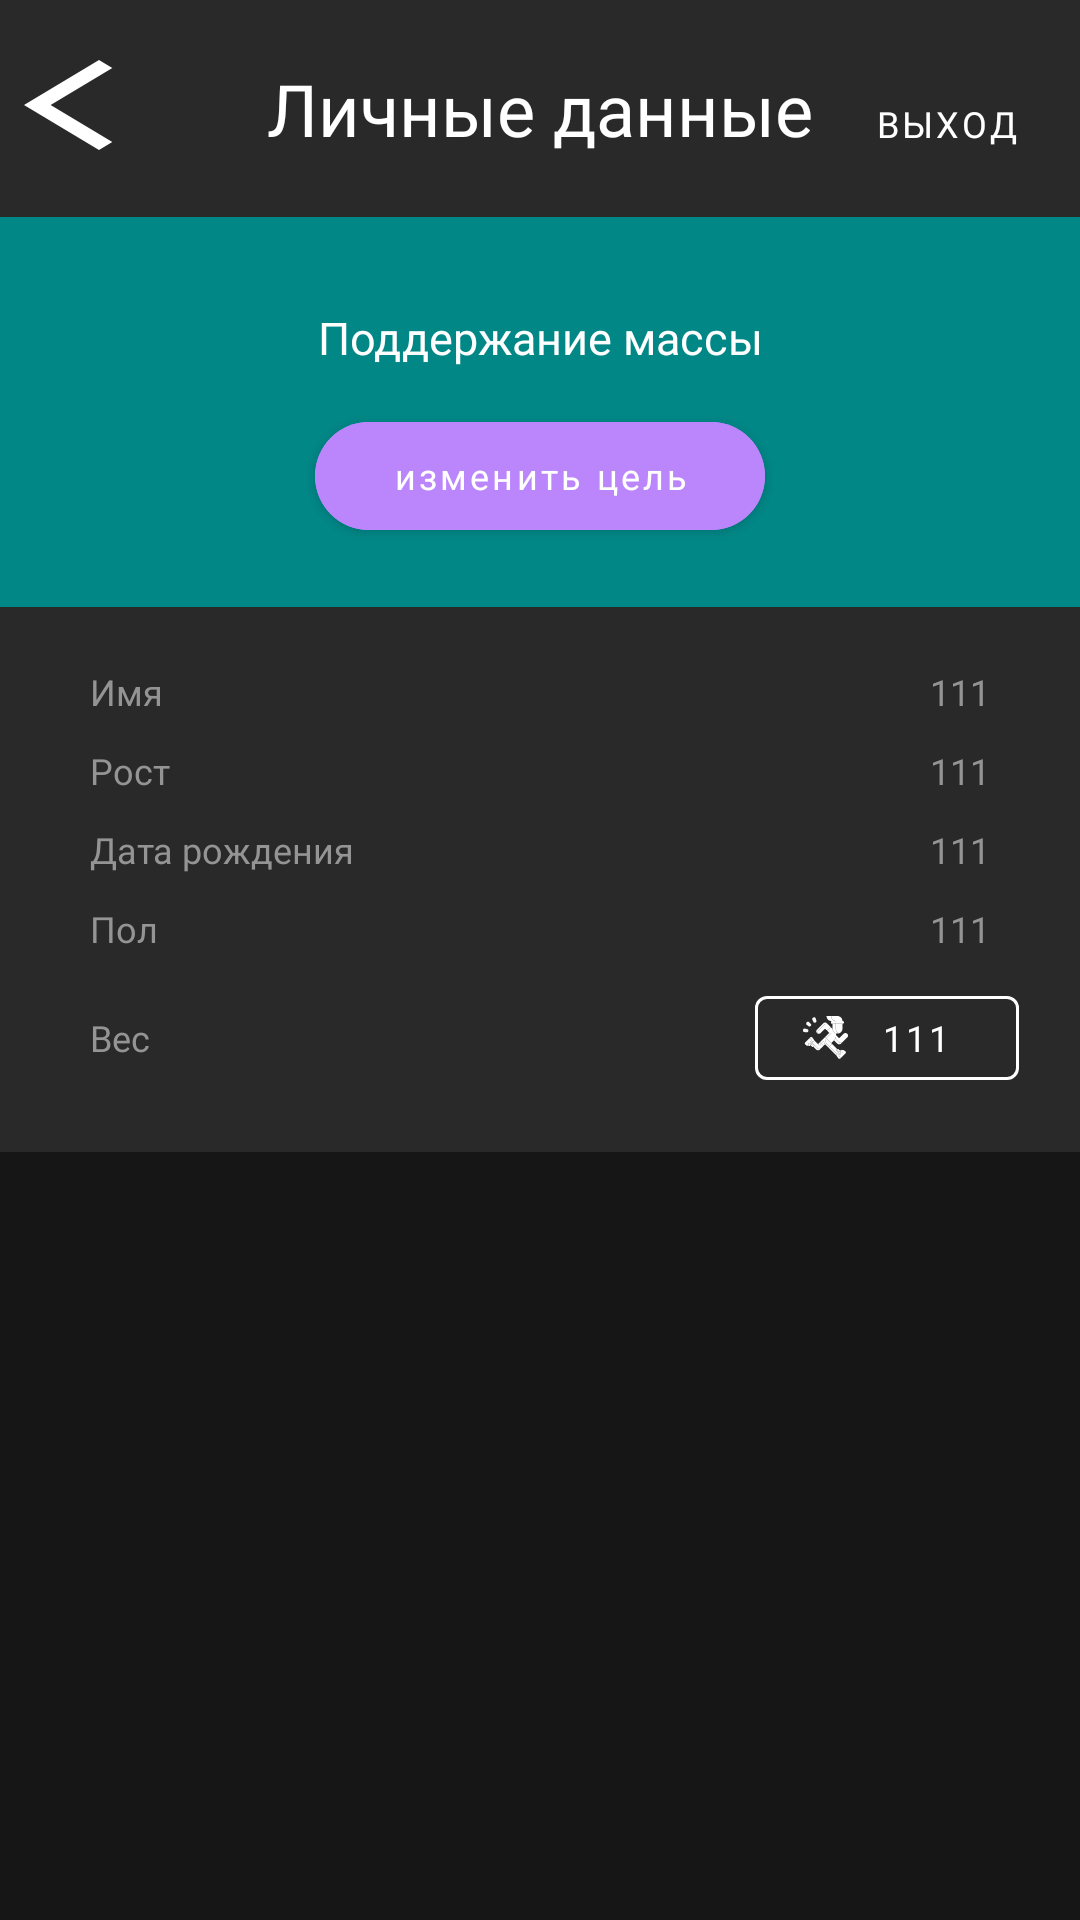

Write the Android layout XML for this screen, with the resource values it uses.
<!-- AndroidManifest.xml: application theme Theme.FitnessApp -->
<!-- res/layout/frafment_setting.xml -->
<?xml version="1.0" encoding="utf-8"?>
<FrameLayout xmlns:android="http://schemas.android.com/apk/res/android"
    xmlns:app="http://schemas.android.com/apk/res-auto"
    xmlns:tools="http://schemas.android.com/tools"
    android:layout_width="match_parent"
    android:layout_height="match_parent"
    tools:context=".profile.SettingsFragment">

    <androidx.constraintlayout.widget.ConstraintLayout
        android:layout_width="match_parent"
        android:layout_height="match_parent"
        android:background="@color/color_background">

        <androidx.constraintlayout.widget.ConstraintLayout
            android:id="@+id/constraintLayout1"
            android:layout_width="match_parent"
            android:layout_height="wrap_content"
            android:background="@color/color_background_gray"
            app:layout_constraintEnd_toEndOf="parent"
            app:layout_constraintHorizontal_bias="0.0"
            app:layout_constraintStart_toStartOf="parent"
            app:layout_constraintTop_toTopOf="parent">


            <TextView
                android:id="@+id/go_back"
                android:layout_width="30dp"
                android:layout_height="30dp"
                android:layout_marginStart="8dp"
                android:background="@drawable/icon_back"
                app:backgroundTint="@color/white"
                app:layout_constraintBottom_toBottomOf="@+id/static_text_0"
                app:layout_constraintStart_toStartOf="parent"
                app:layout_constraintTop_toTopOf="@+id/static_text_0"
                app:layout_constraintVertical_bias="0.0" />

            <TextView
                android:id="@+id/static_text_1"
                android:layout_width="wrap_content"
                android:layout_height="wrap_content"
                android:layout_marginStart="30dp"
                android:layout_marginTop="20dp"
                android:fontFamily="@font/lora"
                android:text="Имя"
                android:textColor="@color/inconspicuous_shadow"
                android:textSize="12sp"
                app:layout_constraintStart_toStartOf="parent"
                app:layout_constraintTop_toBottomOf="@+id/constraintLayout" />

            <TextView
                android:id="@+id/static_text_3"
                android:layout_width="wrap_content"
                android:layout_height="wrap_content"
                android:layout_marginTop="10dp"
                android:fontFamily="@font/lora"
                android:text="Рост"
                android:textColor="@color/inconspicuous_shadow"
                android:textSize="12sp"
                app:layout_constraintStart_toStartOf="@+id/static_text_1"
                app:layout_constraintTop_toBottomOf="@+id/static_text_1" />

            <TextView
                android:id="@+id/static_text_4"
                android:layout_width="wrap_content"
                android:layout_height="wrap_content"
                android:layout_marginTop="10dp"
                android:fontFamily="@font/lora"
                android:text="Дата рождения"
                android:textColor="@color/inconspicuous_shadow"
                android:textSize="12sp"
                app:layout_constraintStart_toStartOf="@+id/static_text_3"
                app:layout_constraintTop_toBottomOf="@+id/static_text_3" />

            <TextView
                android:id="@+id/static_text_5"
                android:layout_width="wrap_content"
                android:layout_height="wrap_content"
                android:layout_marginTop="10dp"
                android:fontFamily="@font/lora"
                android:text="Пол"
                android:textColor="@color/inconspicuous_shadow"
                android:textSize="12sp"
                app:layout_constraintStart_toStartOf="@+id/static_text_4"
                app:layout_constraintTop_toBottomOf="@+id/static_text_4" />

            <TextView
                android:id="@+id/set_name_text"
                android:layout_width="wrap_content"
                android:layout_height="wrap_content"
                android:layout_marginTop="20dp"
                android:layout_marginEnd="30dp"
                android:fontFamily="@font/lora"
                android:text="111"
                android:textColor="@color/inconspicuous_shadow"
                android:textSize="12sp"
                app:layout_constraintEnd_toEndOf="parent"
                app:layout_constraintTop_toBottomOf="@+id/constraintLayout" />

            <TextView
                android:id="@+id/set_height_text"
                android:layout_width="wrap_content"
                android:layout_height="wrap_content"
                android:layout_marginTop="10dp"
                android:fontFamily="@font/lora"
                android:text="111"
                android:textColor="@color/inconspicuous_shadow"
                android:textSize="12sp"
                app:layout_constraintEnd_toEndOf="@+id/set_name_text"
                app:layout_constraintTop_toBottomOf="@+id/set_name_text" />

            <TextView
                android:id="@+id/set_birth_text"
                android:layout_width="wrap_content"
                android:layout_height="wrap_content"
                android:layout_marginTop="10dp"
                android:fontFamily="@font/lora"
                android:text="111"
                android:textColor="@color/inconspicuous_shadow"
                android:textSize="12sp"
                app:layout_constraintEnd_toEndOf="@+id/set_height_text"
                app:layout_constraintTop_toBottomOf="@+id/set_height_text" />

            <TextView
                android:id="@+id/set_sex_text"
                android:layout_width="wrap_content"
                android:layout_height="wrap_content"
                android:layout_marginTop="10dp"
                android:fontFamily="@font/lora"
                android:text="111"
                android:textColor="@color/inconspicuous_shadow"
                android:textSize="12sp"
                app:layout_constraintEnd_toEndOf="@+id/set_birth_text"
                app:layout_constraintTop_toBottomOf="@+id/set_birth_text" />

            <androidx.constraintlayout.widget.ConstraintLayout
                android:id="@+id/constraintLayout"
                android:layout_width="match_parent"
                android:layout_height="130dp"
                android:layout_marginTop="20dp"
                android:background="@color/teal_700"
                app:layout_constraintEnd_toEndOf="parent"
                app:layout_constraintStart_toStartOf="parent"
                app:layout_constraintTop_toBottomOf="@+id/static_text_0">

                <com.google.android.material.button.MaterialButton
                    android:id="@+id/change_target"
                    android:layout_width="150dp"
                    android:layout_height="wrap_content"
                    android:layout_marginTop="12dp"
                    android:backgroundTint="#BB86FC"
                    android:fontFamily="@font/lora_bold"
                    android:text="изменить цель"
                    android:textAllCaps="false"
                    android:textColor="@color/white"
                    android:textSize="12sp"
                    app:cornerRadius="20dp"
                    app:layout_constraintEnd_toEndOf="parent"
                    app:layout_constraintStart_toStartOf="parent"
                    app:layout_constraintTop_toBottomOf="@+id/set_purpose_text" />

                <TextView
                    android:id="@+id/set_purpose_text"
                    android:layout_width="wrap_content"
                    android:layout_height="wrap_content"
                    android:layout_marginBottom="50dp"
                    android:fontFamily="@font/lora_bold"
                    android:text="@string/be_fit"
                    android:textColor="@color/white"
                    android:textSize="15sp"
                    app:layout_constraintBottom_toBottomOf="parent"
                    app:layout_constraintEnd_toEndOf="parent"
                    app:layout_constraintStart_toStartOf="parent"
                    app:layout_constraintTop_toTopOf="parent" />


            </androidx.constraintlayout.widget.ConstraintLayout>

            <TextView
                android:id="@+id/static_text_0"
                android:layout_width="wrap_content"
                android:layout_height="wrap_content"
                android:layout_marginTop="20dp"
                android:fontFamily="@font/lora_bold"
                android:text="@string/personal_data"
                android:textColor="@color/white"
                android:textSize="24sp"
                app:layout_constraintEnd_toEndOf="parent"
                app:layout_constraintStart_toStartOf="parent"
                app:layout_constraintTop_toTopOf="parent" />

            <com.google.android.material.button.MaterialButton
                android:id="@+id/exit"
                style="@style/Widget.MaterialComponents.Button.TextButton"
                android:layout_width="wrap_content"
                android:layout_height="wrap_content"
                android:layout_marginTop="10dp"
                android:fontFamily="@font/lora"
                android:text="@string/exit"
                android:textColor="@color/white"
                android:textSize="12sp"
                app:layout_constraintBottom_toBottomOf="@+id/static_text_0"
                app:layout_constraintEnd_toEndOf="parent"
                app:layout_constraintHorizontal_bias="0.375"
                app:layout_constraintStart_toEndOf="@+id/static_text_0"
                app:layout_constraintTop_toTopOf="@+id/static_text_0" />

            <TextView
                android:id="@+id/static_text_2"
                android:layout_width="wrap_content"
                android:layout_height="wrap_content"
                android:layout_marginTop="20dp"
                android:layout_marginBottom="30dp"
                android:fontFamily="@font/lora"
                android:text="Вес"
                android:textColor="@color/inconspicuous_shadow"
                android:textSize="12sp"
                app:layout_constraintBottom_toBottomOf="parent"
                app:layout_constraintStart_toStartOf="@+id/static_text_5"
                app:layout_constraintTop_toBottomOf="@+id/static_text_5" />

            <com.google.android.material.button.MaterialButton
                android:id="@+id/set_weight_text"
                style="@style/Widget.MaterialComponents.Button.OutlinedButton"
                android:layout_width="wrap_content"
                android:layout_height="40dp"
                android:layout_marginEnd="-10dp"
                android:fontFamily="@font/lora"
                android:text="111"
                android:textColor="@color/white"
                android:textSize="12sp"
                app:icon="@drawable/icon_notification"
                app:iconSize="15sp"
                app:iconTint="@color/white"
                app:strokeColor="@color/white"
                app:layout_constraintBottom_toBottomOf="@+id/static_text_2"
                app:layout_constraintEnd_toEndOf="@+id/set_sex_text"
                app:layout_constraintTop_toTopOf="@+id/static_text_2" />
        </androidx.constraintlayout.widget.ConstraintLayout>

    </androidx.constraintlayout.widget.ConstraintLayout>

</FrameLayout>
<!-- resources referenced by this layout -->
<resources>
  <color name="color_background">#161616</color>
  <color name="color_background_gray">#292929</color>
  <color name="inconspicuous_shadow">#949494</color>
  <color name="teal_700">#FF018786</color>
  <color name="white">#FFFFFFFF</color>
  <!-- drawable icon_back (drawable) -->
  <vector xmlns:android="http://schemas.android.com/apk/res/android"
      android:width="12dp"
      android:height="20dp"
      android:viewportWidth="12"
      android:viewportHeight="20">
    <path
        android:pathData="M10,20L0,10L10,0L11.775,1.775L3.55,10L11.775,18.225L10,20Z"
        android:fillColor="#F8F8F8"/>
  </vector>
  <!-- drawable icon_notification: vector/xml drawable (drawable, 14027 chars, omitted) -->
  <string name="be_fit">Поддержание массы</string>
  <string name="exit">выход</string>
  <string name="personal_data">Личные данные</string>
  <style name="Theme.FitnessApp" parent="Theme.MaterialComponents.DayNight.NoActionBar">
          <item name="android:windowFullscreen">true</item>
  
      </style>
</resources>
